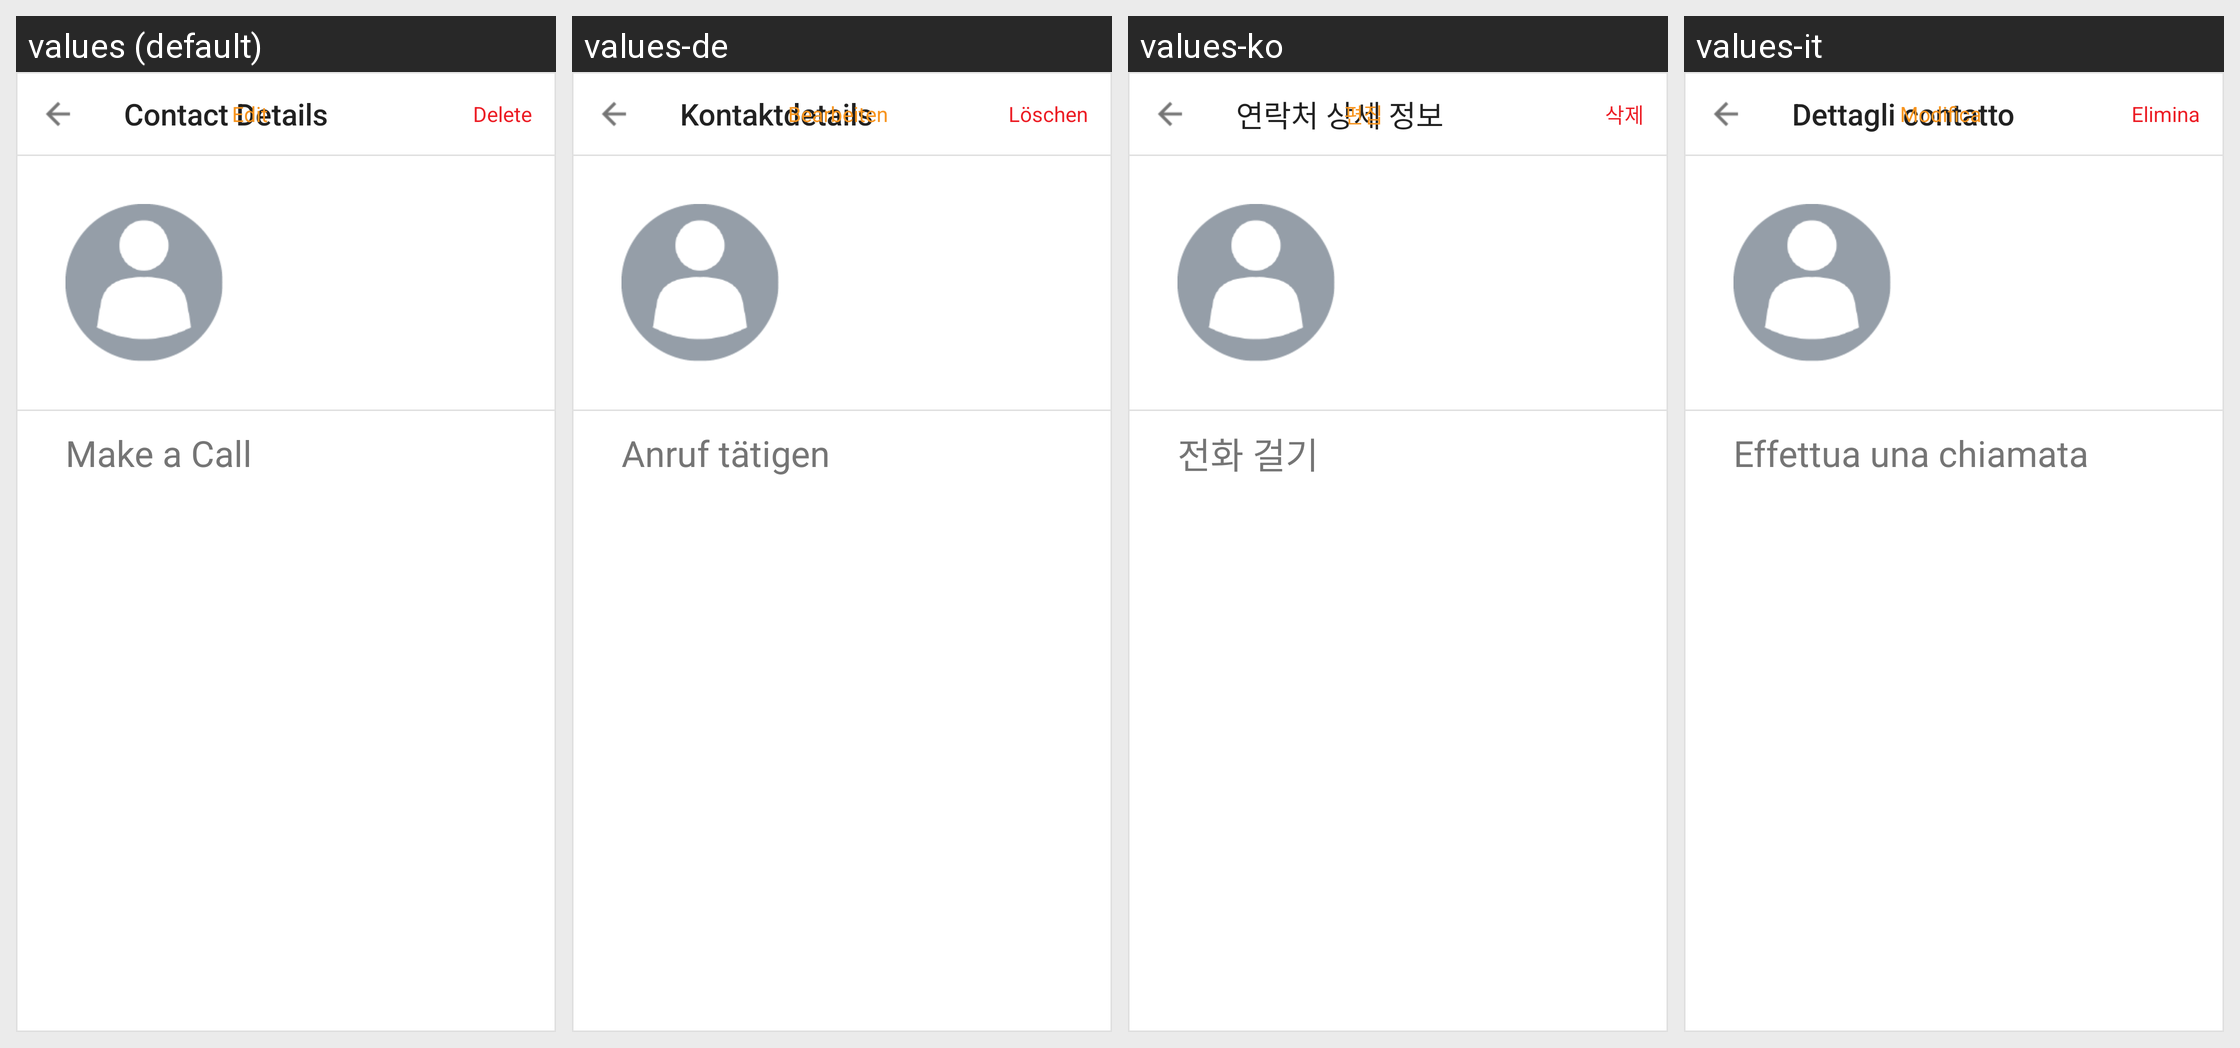

The Android screen above is rendered under several locales of the same app. Produce the string resources it draws, with the default and per-locale values.
Android screen res/layout/fragment_contact_details.xml rendered under 4 locales, left to right: values (default), values-de, values-ko, values-it. Device: Nexus 5 (rendered at 1080×1920; each locale shown at half size, 540×960, under a caption strip naming it); theme AppTheme.
Other locales in the repository, not shown: values-es, values-fr, values-iw, values-ja, values-pt, values-ru, values-zh-rCN.
Strings drawn on this screen, with the default value and each locale's value (text and hints the layout hard-codes, and strings that could not be matched under every locale, appear in the picture but are not listed):

contact_details_title
  values: Contact Details
  values-de: Kontaktdetails
  values-ko: 연락처 상세 정보
  values-it: Dettagli contatto

edit_content_description
  values: Edit
  values-de: Bearbeiten
  values-ko: 편집
  values-it: Modifica

contact_details_edit
  values: Edit
  values-de: Bearbeiten
  values-ko: 편집
  values-it: Modifica

contact_details_delete
  values: Delete
  values-de: Löschen
  values-ko: 삭제
  values-it: Elimina

contact_details_make_a_call
  values: Make a Call
  values-de: Anruf tätigen
  values-ko: 전화 걸기
  values-it: Effettua una chiamata
